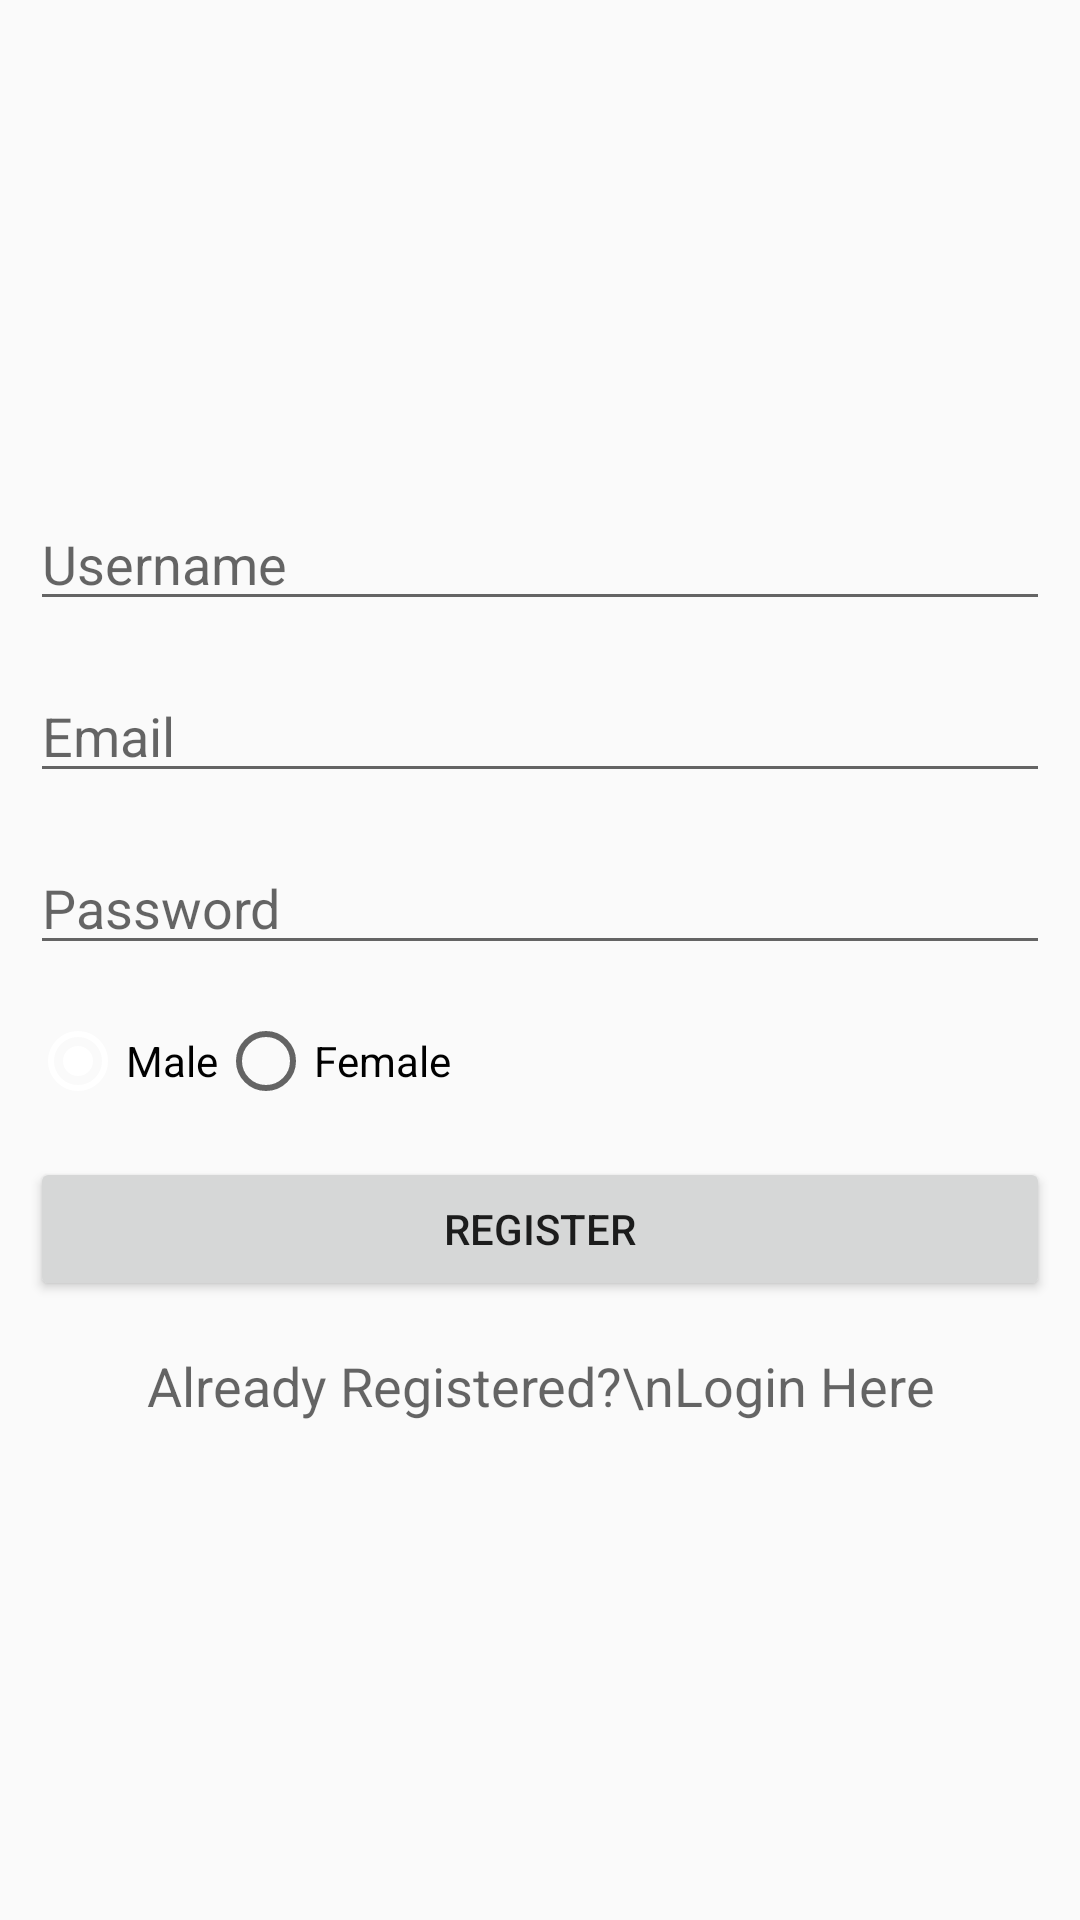

Produce the Android XML layout that renders to this screen, including the resource entries it uses.
<!-- AndroidManifest.xml: application theme AppTheme -->
<!-- res/layout/activity_main.xml -->
<?xml version="1.0" encoding="utf-8"?>
<RelativeLayout xmlns:android="http://schemas.android.com/apk/res/android"
xmlns:app="http://schemas.android.com/apk/res-auto"
xmlns:tools="http://schemas.android.com/tools"
android:layout_width="match_parent"
android:layout_height="match_parent"
tools:context=".MainActivity">


<LinearLayout
    android:layout_width="match_parent"
    android:layout_height="wrap_content"
    android:layout_centerVertical="true"
    android:orientation="vertical"
    android:padding="10dp">


    <EditText
        android:id="@+id/editTextUsername"
        android:layout_width="match_parent"
        android:layout_height="wrap_content"
        android:layout_marginBottom="8dp"
        android:layout_marginTop="8dp"
        android:hint="Username"
        android:inputType="text" />

    <EditText
        android:id="@+id/editTextEmail"
        android:layout_width="match_parent"
        android:layout_height="wrap_content"
        android:layout_marginBottom="8dp"
        android:layout_marginTop="8dp"
        android:hint="Email"
        android:inputType="textEmailAddress" />

    <EditText
        android:id="@+id/editTextPassword"
        android:layout_width="match_parent"
        android:layout_height="wrap_content"
        android:layout_marginBottom="8dp"
        android:layout_marginTop="8dp"
        android:fontFamily="sans-serif"
        android:hint="Password"
        android:inputType="textPassword" />

    <RadioGroup
        android:id="@+id/radioGender"
        android:layout_width="match_parent"
        android:layout_height="wrap_content"
        android:layout_marginBottom="8dp"
        android:layout_marginTop="8dp"
        android:orientation="horizontal">

        <RadioButton
            android:id="@+id/radioButtonMale"
            android:layout_width="wrap_content"
            android:layout_height="wrap_content"
            android:checked="true"
            android:text="Male" />


        <RadioButton
            android:id="@+id/radioButtonFemale"
            android:layout_width="wrap_content"
            android:layout_height="wrap_content"
            android:text="Female" />

    </RadioGroup>

    <Button
        android:id="@+id/buttonRegister"
        android:layout_width="match_parent"
        android:layout_height="wrap_content"
        android:layout_marginBottom="8dp"
        android:layout_marginTop="8dp"
        android:text="Register" />

    <TextView
        android:id="@+id/textViewLogin"
        android:layout_width="match_parent"
        android:layout_height="wrap_content"
        android:layout_marginBottom="8dp"
        android:layout_marginTop="8dp"
        android:text="Already Registered?\nLogin Here"
        android:textAlignment="center"
        android:textAppearance="@style/Base.TextAppearance.AppCompat.Medium"
        android:gravity="center_horizontal" />
</LinearLayout>

<ProgressBar
    android:visibility="gone"
    android:id="@+id/progressBar"
    android:layout_width="wrap_content"
    android:layout_height="wrap_content"
    android:layout_centerHorizontal="true"
    android:layout_centerVertical="true" />

</RelativeLayout>
<!-- resources referenced by this layout -->
<resources>
  <style name="AppTheme" parent="Theme.AppCompat.Light.DarkActionBar">
          
          <item name="colorPrimary">@color/colorPrimary</item>
          <item name="colorPrimaryDark">@color/colorPrimaryDark</item>
          <item name="colorAccent">@color/colorAccent</item>
  
      </style>
  <color name="colorPrimary">#db4437</color>
  <color name="colorPrimaryDark">#b93221</color>
  <color name="colorAccent">#FFFFFF</color>
</resources>
